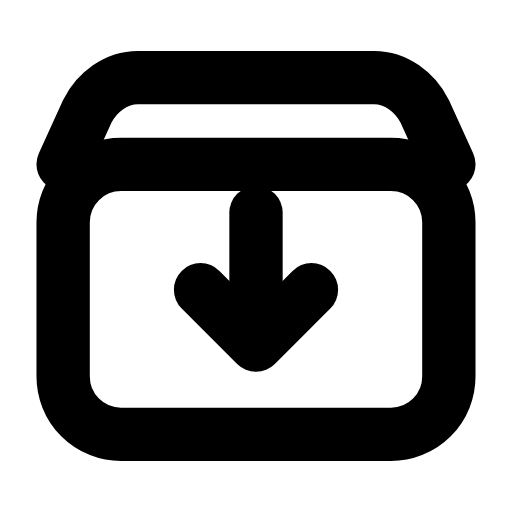
t = 0.00 s
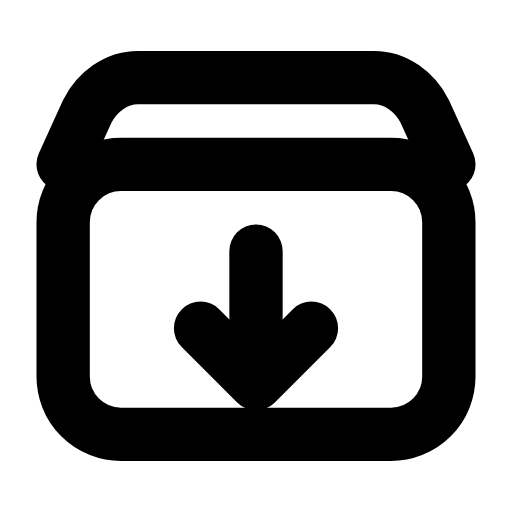
t = 0.24 s
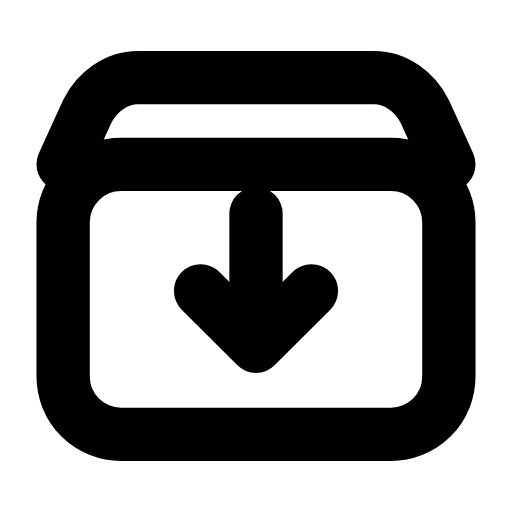
t = 0.47 s
t = 0.68 s: frame unchanged from t = 0.00 s, image omitted
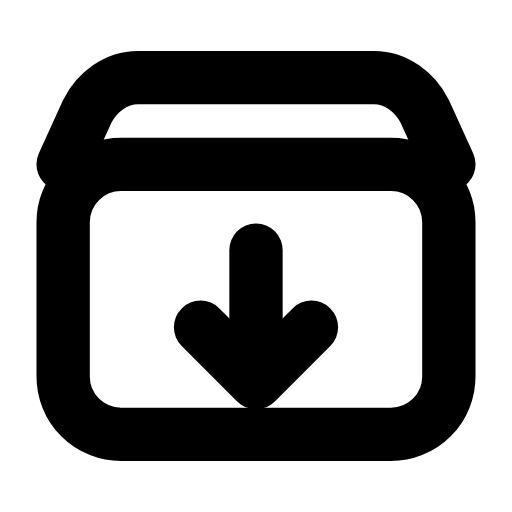
t = 0.95 s
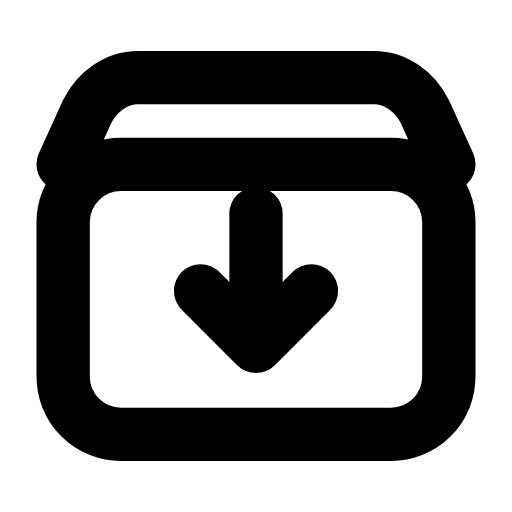
t = 1.16 s

The animated SVG that drew these frames (rendered in a browser with its animation timeline set to each time). Animation: 1 SMIL element (animateTransform=1); one cycle of 1.40 s, repeats indefinitely.

<svg xmlns="http://www.w3.org/2000/svg" width="24" height="24" viewBox="0 0 24 24" fill="none"><g transform="translate(-1.56 -1.56) scale(1.13)"><rect stroke="currentColor" stroke-width="2.212" stroke-linecap="round" stroke-linejoin="round" fill="none" x="4" y="8.2" width="16" height="11.2" rx="2.4"></rect><path stroke="currentColor" stroke-width="2.212" stroke-linecap="round" stroke-linejoin="round" fill="none" d="M4 8.2L5 6C5.4 5.2 6.2 4.6 7.1 4.6L16.9 4.6C17.8 4.6 18.6 5.2 19 6L20 8.2"></path><g><animateTransform attributeName="transform" type="translate" values="0 0;0 1.6;0 0;0 0;0 1.6;0 0;0 0" keyTimes="0;0.225;0.45;0.6;0.75;0.9;1" dur="1.4s" repeatCount="indefinite" calcMode="spline" keySplines="0.16 1 0.3 1;0.16 1 0.3 1;0.16 1 0.3 1;0.16 1 0.3 1;0.16 1 0.3 1;0.16 1 0.3 1"/><line stroke="currentColor" stroke-width="2.212" stroke-linecap="round" stroke-linejoin="round" fill="none" x1="12" x2="12" y1="10.2" y2="15.2"></line><path stroke="currentColor" stroke-width="2.212" stroke-linecap="round" stroke-linejoin="round" fill="none" d="M9.7 13.4C10.5 14.2 11.3 15 12 15.7C12.7 15 13.5 14.2 14.3 13.4"></path></g></g></svg>
